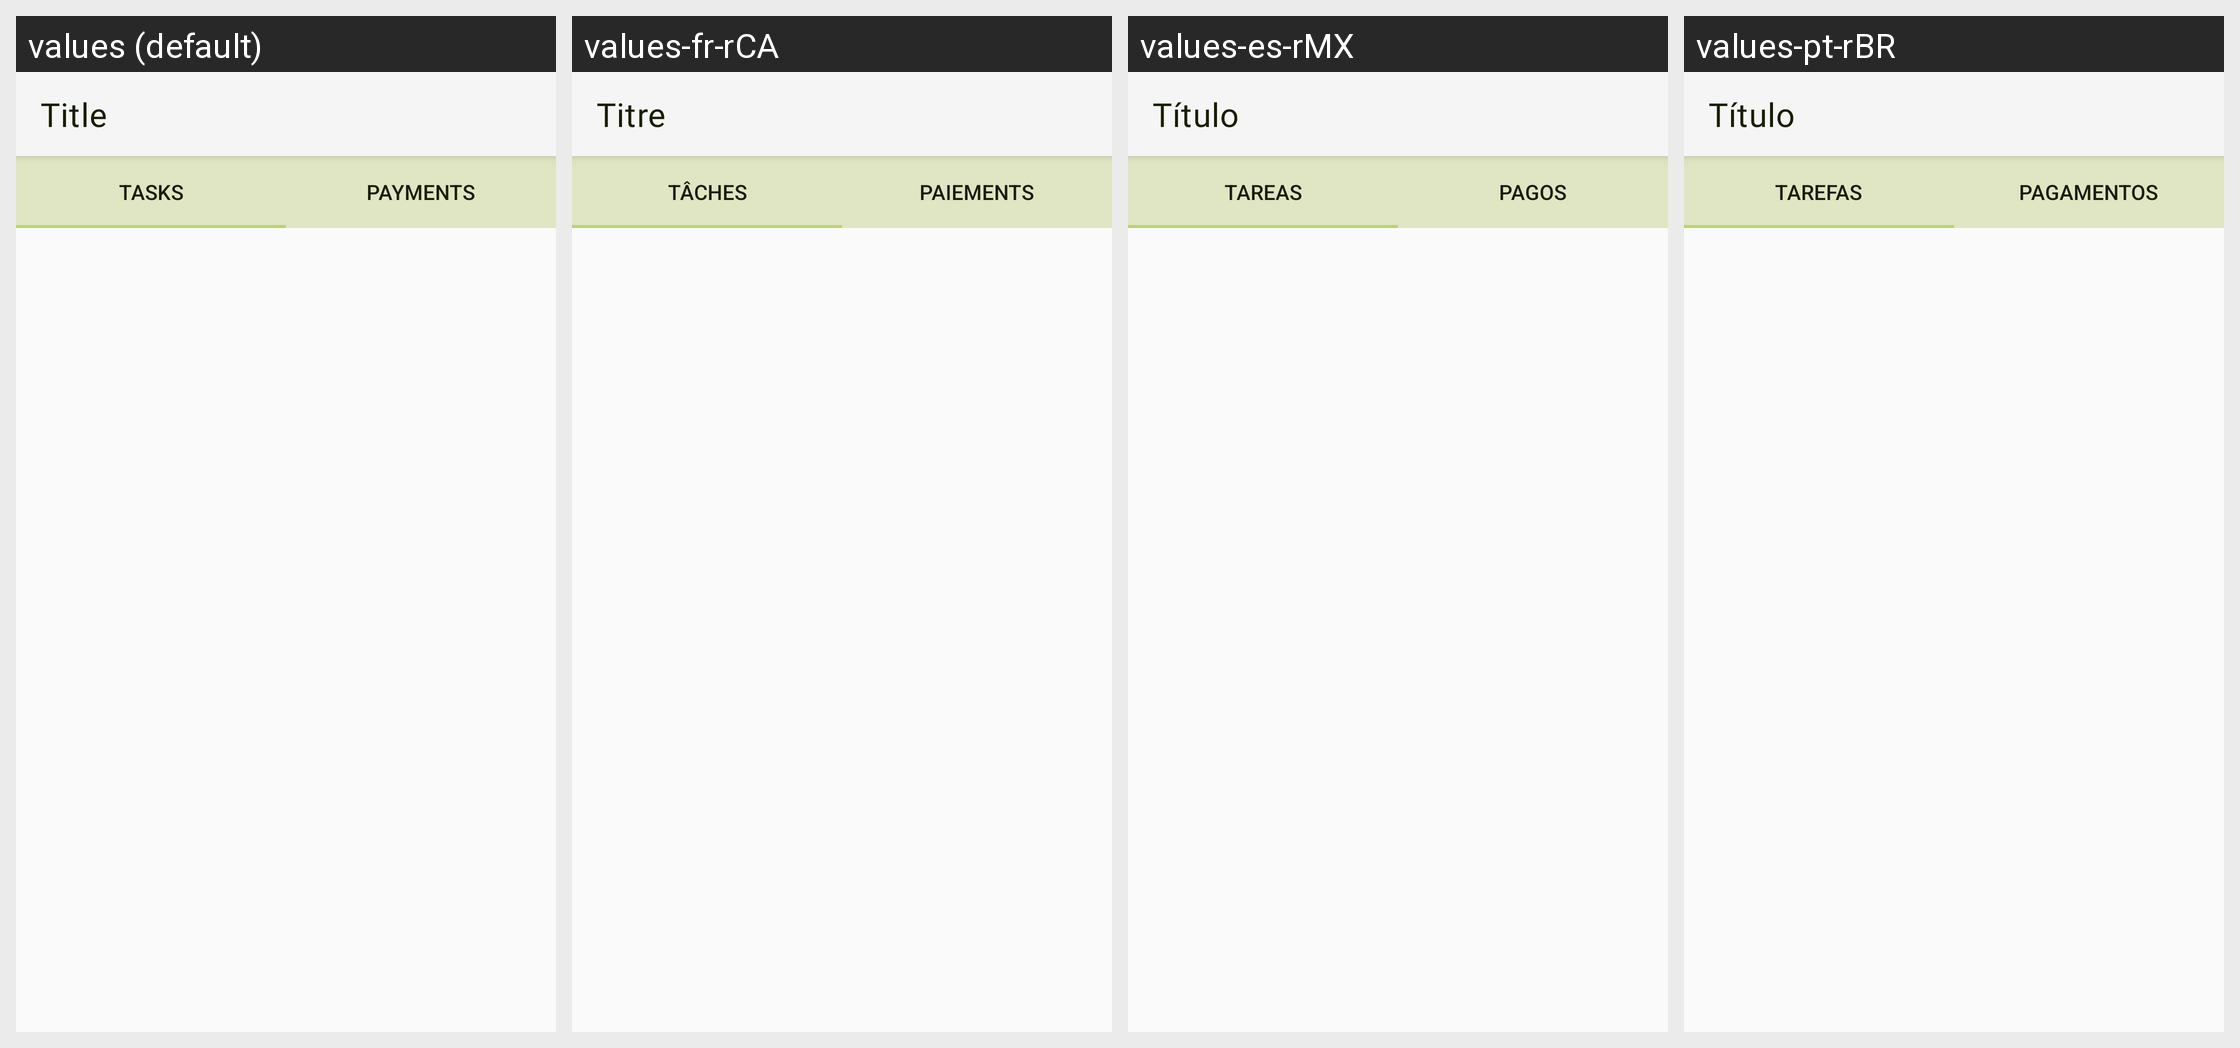

The same Android screen rendered under several of its app's locales, left to right. List the strings drawn on it with the default value and each locale's translation.
Android screen res/layout/taskpayment_list.xml rendered under 4 locales, left to right: values (default), values-fr-rCA, values-es-rMX, values-pt-rBR. Device: Nexus 5 (rendered at 1080×1920; each locale shown at half size, 540×960, under a caption strip naming it); theme Theme.AppCompat.Light.
Strings drawn on this screen, with the default value and each locale's value (text and hints the layout hard-codes, and strings that could not be matched under every locale, appear in the picture but are not listed):

tasks
  values: Tasks
  values-fr-rCA: Tâches
  values-es-rMX: Tareas
  values-pt-rBR: Tarefas

payments
  values: Payments
  values-fr-rCA: Paiements
  values-es-rMX: Pagos
  values-pt-rBR: Pagamentos

title
  values: Title
  values-fr-rCA: Titre
  values-es-rMX: Título
  values-pt-rBR: Título
